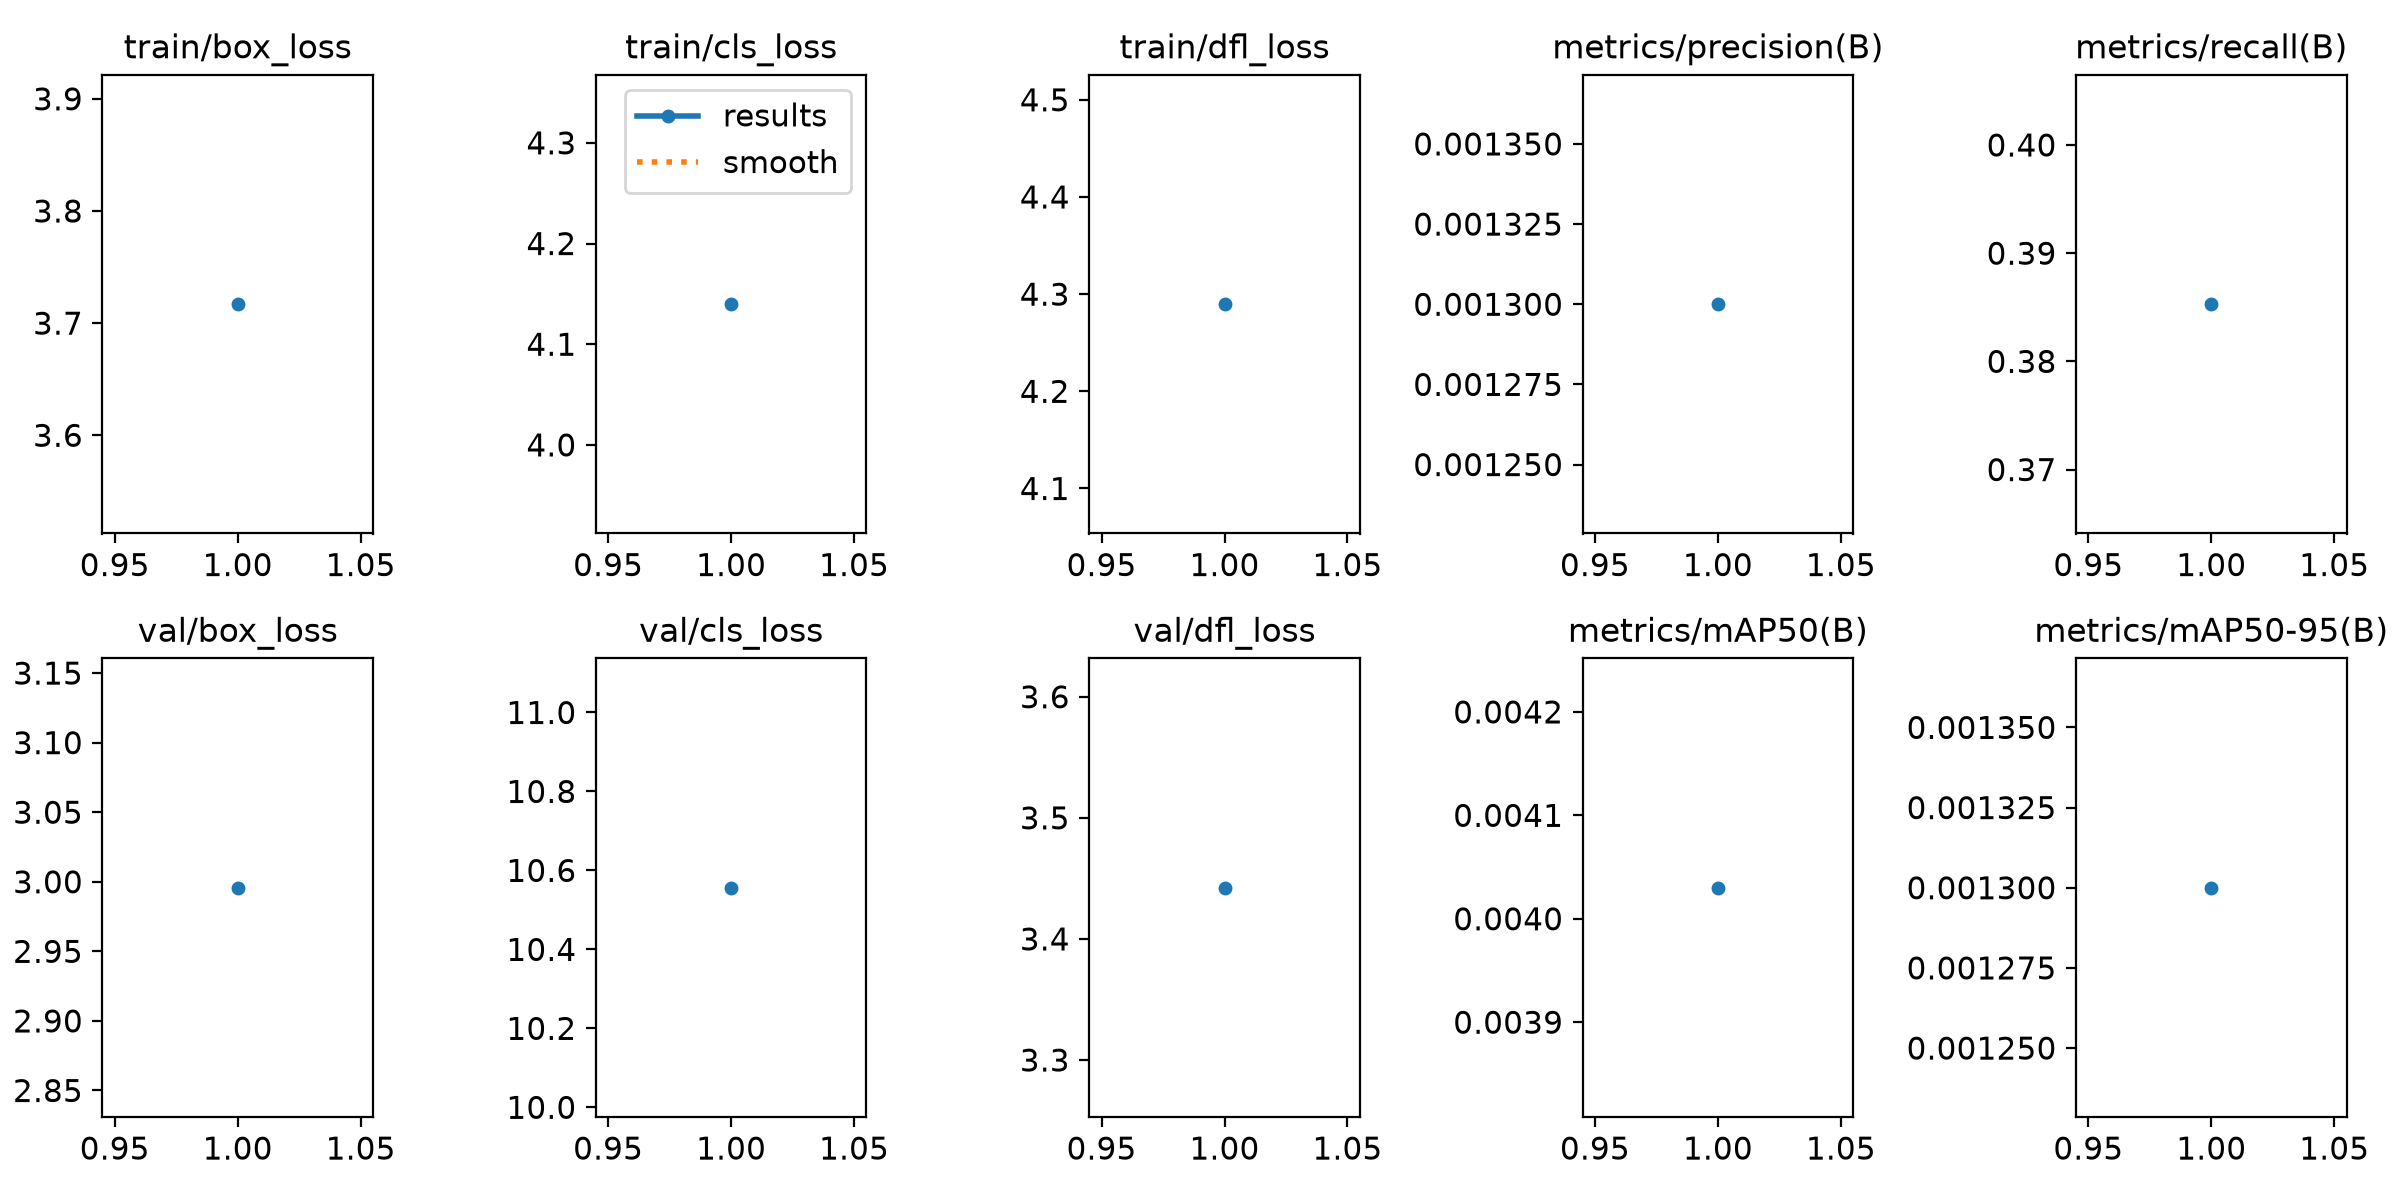

Data behind this chart, as committed beside it:
epoch, time, train/box_loss, train/cls_loss, train/dfl_loss, metrics/precision(B), metrics/recall(B), metrics/mAP50(B), metrics/mAP50-95(B), val/box_loss, val/cls_loss, val/dfl_loss, lr/pg0, lr/pg1, lr/pg2
1, 93.69, 3.717, 4.14, 4.29, 0.0013, 0.3853, 0.00403, 0.0013, 2.996, 10.56, 3.442, 0.0946, 0.0006, 0.0006
